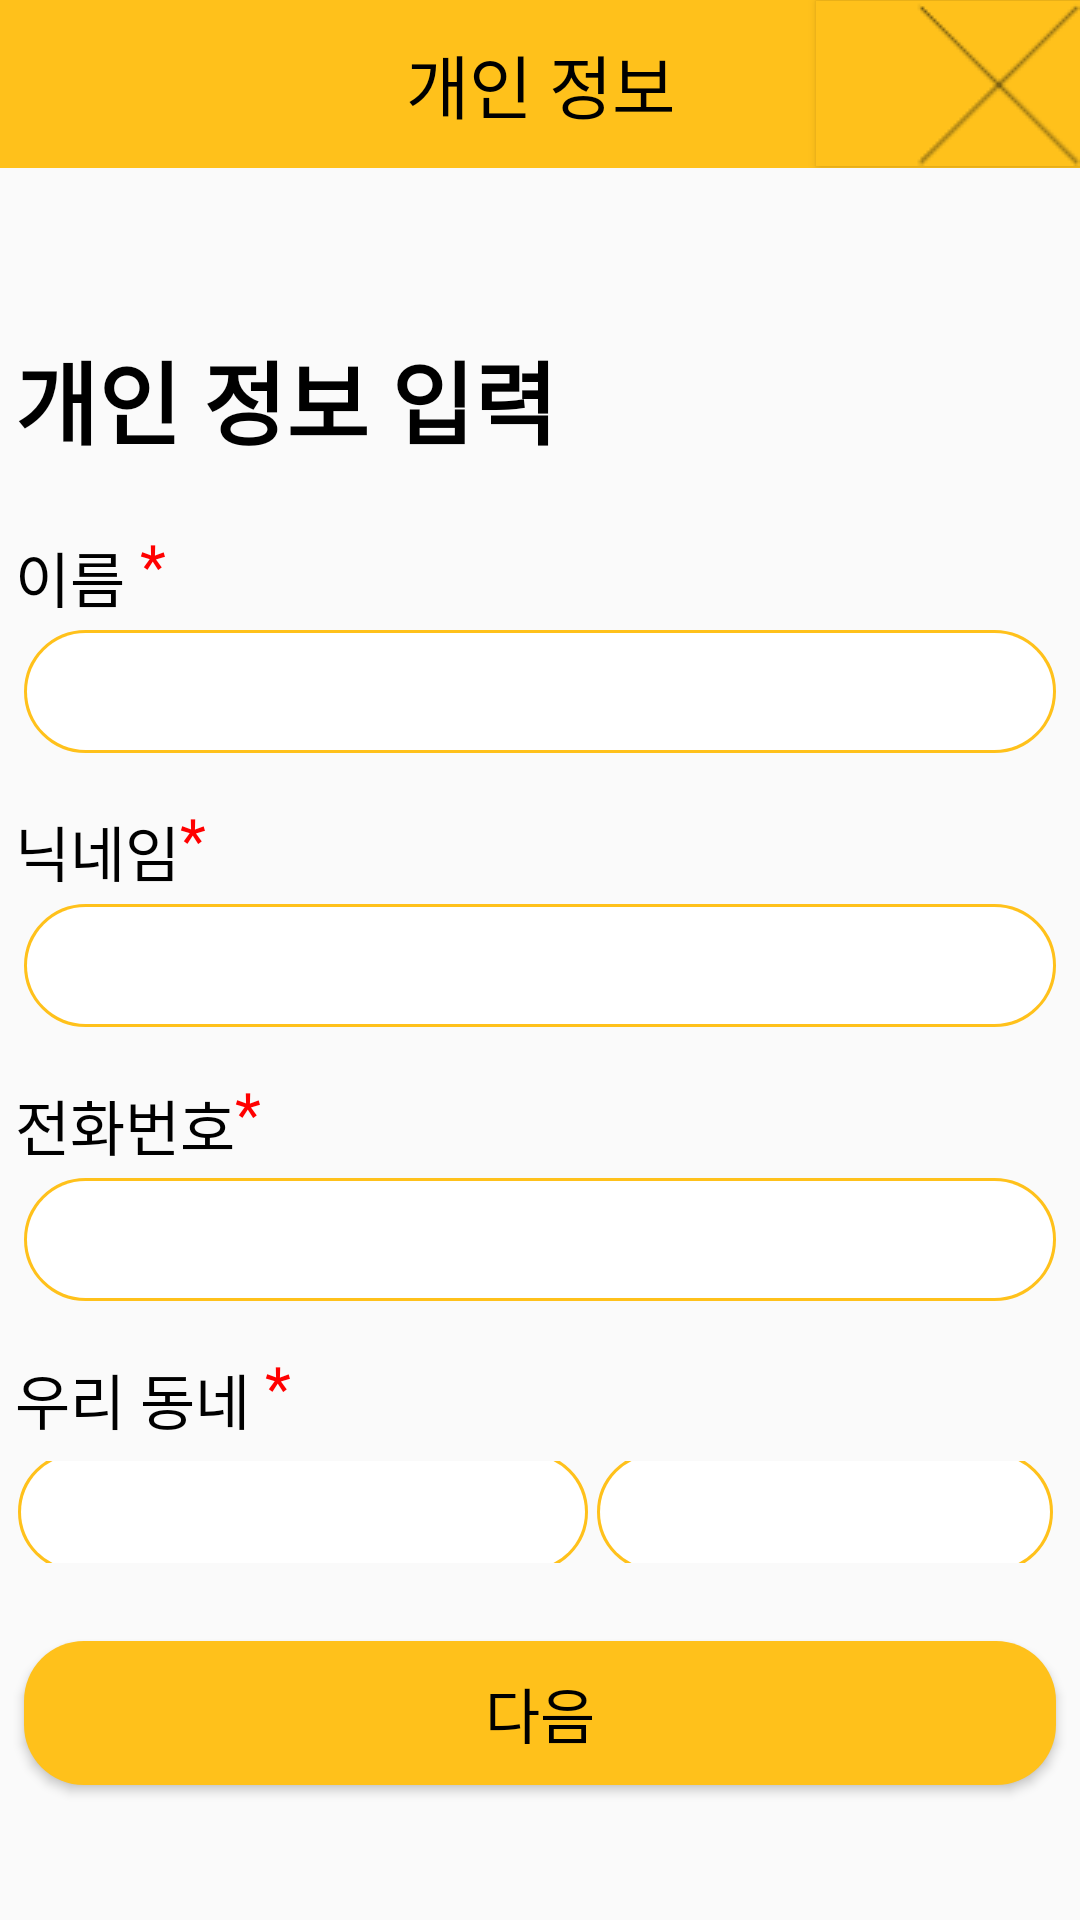

Layout XML and referenced resources for this Android screen:
<!-- AndroidManifest.xml: application theme Theme.KBC -->
<!-- res/layout/persona_add_information.xml -->
<?xml version="1.0" encoding="utf-8"?>
<LinearLayout xmlns:android="http://schemas.android.com/apk/res/android"
    xmlns:app="http://schemas.android.com/apk/res-auto"
    xmlns:tools="http://schemas.android.com/tools"
    android:layout_width="match_parent"
    android:layout_height="match_parent"
    android:orientation="vertical">

    <androidx.appcompat.widget.Toolbar
        android:id="@+id/store_information"
        android:layout_width="match_parent"
        android:layout_height="wrap_content"
        android:background="@color/icon_color2">

        <TextView
            android:layout_width="wrap_content"
            android:layout_height="wrap_content"
            android:layout_gravity="center"
            android:text="개인 정보"
            android:textColor="@color/black"
            android:textSize="23dp" />

        <Button
            android:id="@+id/goBack"
            android:layout_width="wrap_content"
            android:layout_height="wrap_content"
            android:layout_gravity="right"
            android:background="@color/icon_color2"
            android:drawableRight="@drawable/back" />
    </androidx.appcompat.widget.Toolbar>

    <TextView
        android:id="@+id/numbercheckView"
        android:layout_width="match_parent"
        android:layout_height="wrap_content"
        android:layout_marginLeft="5dp"
        android:layout_marginTop="55dp"
        android:text="개인 정보 입력"
        android:textColor="#000000"
        android:textSize="30sp"
        android:textStyle="bold" />


    <LinearLayout
        android:layout_width="match_parent"
        android:layout_height="wrap_content"
        android:orientation="horizontal">

        <TextView
            android:id="@+id/nameview"
            android:layout_width="wrap_content"
            android:layout_height="wrap_content"
            android:layout_marginLeft="5dp"
            android:layout_marginTop="23dp"
            android:text="이름 "
            android:textColor="@color/black"
            android:textSize="20dp" />

        <TextView
            android:layout_width="wrap_content"
            android:layout_height="wrap_content"
            android:layout_marginTop="18dp"
            android:text="*"
            android:textColor="#FF0000"
            android:textSize="20sp" />

        <TextView
            android:id="@+id/nameCheck"
            android:layout_width="wrap_content"
            android:layout_height="wrap_content"
            android:layout_marginTop="23dp"
            android:text=" 필수로 입력해야 하는 값입니다."
            android:textColor="#F90000"
            android:textSize="13sp"
            android:visibility="invisible" />
    </LinearLayout>

    <EditText
        android:id="@+id/personalName"
        android:layout_width="match_parent"
        android:layout_height="wrap_content"
        android:layout_marginLeft="8dp"
        android:layout_marginTop="3dp"
        android:layout_marginRight="8dp"
        android:background="@drawable/layout_rount_edittext"
        android:padding="7dp"
        android:textSize="20sp" />

    <LinearLayout
        android:layout_width="match_parent"
        android:layout_height="wrap_content"
        android:orientation="horizontal">

        <TextView
            android:layout_width="wrap_content"
            android:layout_height="wrap_content"
            android:layout_marginLeft="5dp"
            android:layout_marginTop="18dp"
            android:text="닉네임"
            android:textColor="@color/black"
            android:textSize="20dp" />

        <TextView
            android:layout_width="wrap_content"
            android:layout_height="wrap_content"
            android:layout_marginTop="13dp"
            android:text="*"
            android:textColor="#FF0000"
            android:textSize="20sp" />

        <TextView
            android:id="@+id/nicnameCheck"
            android:layout_width="wrap_content"
            android:layout_height="wrap_content"
            android:layout_marginStart="5dp"
            android:layout_marginTop="18dp"
            android:text="필수로 입력해야 하는 값입니다."
            android:textColor="#F90000"
            android:textSize="13sp"
            android:visibility="invisible" />
    </LinearLayout>

    <EditText
        android:id="@+id/personalNicname"
        android:layout_width="match_parent"
        android:layout_height="wrap_content"
        android:layout_marginLeft="8dp"
        android:layout_marginTop="3dp"
        android:layout_marginRight="8dp"
        android:background="@drawable/layout_rount_edittext"
        android:padding="7dp"
        android:textSize="20sp" />

    <LinearLayout
        android:layout_width="match_parent"
        android:layout_height="wrap_content"
        android:orientation="horizontal">

        <TextView
            android:layout_width="wrap_content"
            android:layout_height="wrap_content"
            android:layout_marginLeft="5dp"
            android:layout_marginTop="18dp"
            android:text="전화번호"
            android:textColor="@color/black"
            android:textSize="20dp" />

        <TextView
            android:layout_width="wrap_content"
            android:layout_height="wrap_content"
            android:layout_marginTop="13dp"
            android:text="*"
            android:textColor="#FF0000"
            android:textSize="20sp" />

        <TextView
            android:id="@+id/perconalNumCheck"
            android:layout_width="wrap_content"
            android:layout_height="wrap_content"
            android:layout_marginStart="5dp"
            android:layout_marginTop="18dp"
            android:text="필수로 입력해야 하는 값입니다."
            android:textColor="#F90000"
            android:textSize="13sp"
            android:visibility="invisible" />
    </LinearLayout>

    <EditText
        android:id="@+id/personalNum"
        android:layout_width="match_parent"
        android:layout_height="wrap_content"
        android:layout_marginLeft="8dp"
        android:layout_marginTop="3dp"
        android:layout_marginRight="8dp"
        android:background="@drawable/layout_rount_edittext"
        android:padding="7dp"
        android:textSize="20sp" />

    <LinearLayout
        android:layout_width="match_parent"
        android:layout_height="wrap_content"
        android:orientation="horizontal">

        <TextView
            android:layout_width="wrap_content"
            android:layout_height="wrap_content"
            android:layout_marginLeft="5dp"
            android:layout_marginTop="18dp"
            android:text="우리 동네 "
            android:textColor="@color/black"
            android:textSize="20dp" />

        <TextView
            android:layout_width="wrap_content"
            android:layout_height="wrap_content"
            android:layout_marginTop="13dp"
            android:text="*"
            android:textColor="#FF0000"
            android:textSize="20sp" />

        <TextView
            android:id="@+id/townCheck"
            android:layout_width="wrap_content"
            android:layout_height="wrap_content"
            android:layout_marginStart="5dp"
            android:layout_marginTop="18dp"
            android:text="필수로 입력해야 하는 값입니다."
            android:textColor="#F90000"
            android:textSize="13sp"
            android:visibility="invisible" />
    </LinearLayout>

    <LinearLayout
        android:layout_width="match_parent"
        android:layout_height="40dp"
        android:layout_gravity="center"
        android:gravity="center"
        android:orientation="horizontal"
        android:padding="3dp"
        android:layout_margin="3dp">

        <Spinner
            android:id="@+id/town1"
            android:layout_width="0dp"
            android:layout_height="40dp"
            android:layout_weight="1.5"
            android:dropDownWidth="wrap_content"
            android:spinnerMode="dialog"
            android:background="@drawable/layout_spinner_custom"></Spinner>

        <Spinner
            android:id="@+id/town2"
            android:layout_width="0dp"
            android:layout_height="40dp"
            android:layout_weight="1.2"
            android:dropDownWidth="wrap_content"
            android:background="@drawable/layout_spinner_custom"
            android:layout_marginLeft="3dp"
            android:layout_marginRight="3sp">
        </Spinner>

    </LinearLayout>

    <Button
        android:id="@+id/next"
        android:layout_width="match_parent"
        android:layout_height="wrap_content"
        android:layout_marginLeft="8dp"
        android:layout_marginTop="20dp"
        android:layout_marginRight="8dp"
        android:background="@drawable/radius"
        android:padding="7dp"
        android:text="다음"
        android:textColor="@color/black"
        android:textSize="20sp"></Button>


</LinearLayout>
<!-- resources referenced by this layout -->
<resources>
  <color name="black">#FF000000</color>
  <color name="icon_color2">#FFC11B</color>
  <!-- drawable back: png bitmap (drawable-v24, 1036 bytes) -->
  <!-- drawable layout_rount_edittext (drawable) -->
  <?xml version="1.0" encoding="utf-8"?>
  <layer-list xmlns:android="http://schemas.android.com/apk/res/android">
      <item>
          <shape android:shape="rectangle">
              <stroke android:width = "10dp"
                  android:color = "@color/icon_color2"
                  />
              <corners
                  android:bottomRightRadius="100dp"
                  android:bottomLeftRadius="100dp"
                  android:topLeftRadius="100dp"
                  android:topRightRadius="100dp"/>
          </shape>
      </item>
  
      <item
          android:bottom="1dp"
          android:left="1dp"
          android:right="1dp"
          android:top="1dp">
          <shape android:shape="rectangle">
              <solid android:color="#FFFFFF"/>
              <corners
                  android:bottomRightRadius="100dp"
                  android:bottomLeftRadius="100dp"
                  android:topLeftRadius="100dp"
                  android:topRightRadius="100dp"/>
          </shape>
      </item>
  </layer-list>
  <!-- drawable layout_spinner_custom (drawable) -->
  <?xml version="1.0" encoding="utf-8"?>
  <layer-list xmlns:android="http://schemas.android.com/apk/res/android">
      <item>
          <layer-list>
              <item>
                  <shape android:shape="rectangle">
                      <stroke
                          android:width="10dp"
                          android:color="@color/icon_color2" />
                      <corners
                          android:bottomLeftRadius="100dp"
                          android:bottomRightRadius="100dp"
                          android:topLeftRadius="100dp"
                          android:topRightRadius="100dp" />
                  </shape>
              </item>
          </layer-list>
      </item>
  
      <item
          android:bottom="1dp"
          android:left="1dp"
          android:right="1dp"
          android:top="1dp">
          <shape android:shape="rectangle">
              <solid android:color="#FFFFFF" />
              <corners
                  android:bottomLeftRadius="100dp"
                  android:bottomRightRadius="100dp"
                  android:topLeftRadius="100dp"
                  android:topRightRadius="100dp" />
          </shape>
      </item>
  </layer-list>
  <!-- drawable radius (drawable) -->
  <?xml version="1.0" encoding="utf-8"?>
  <shape xmlns:android="http://schemas.android.com/apk/res/android"
      android:shape="rectangle" android:padding = "10dp">
      <solid android:color="#ffc11b"></solid>
      <corners
          android:bottomLeftRadius="20dp"
          android:bottomRightRadius="20dp"
          android:topLeftRadius="20dp"
          android:topRightRadius="20dp"></corners>
      </shape>
  <style name="Theme.KBC" parent="Theme.AppCompat.Light.NoActionBar">
          
          <item name="colorPrimary">@color/purple_500</item>
          <item name="colorPrimaryVariant">@color/purple_700</item>
          <item name="colorOnPrimary">@color/white</item>
          
          <item name="colorSecondary">@color/teal_200</item>
          <item name="colorSecondaryVariant">@color/teal_700</item>
          <item name="colorOnSecondary">@color/black</item>
          
          <item name="android:statusBarColor" tools:targetApi="l">?attr/colorPrimaryVariant</item>
          
          <item name="windowActionBar">false</item>
          <item name="windowNoTitle">true</item>
  
      </style>
  <color name="purple_500">#FF6200EE</color>
  <color name="purple_700">#FF3700B3</color>
  <color name="white">#FFFFFFFF</color>
  <color name="teal_200">#FF03DAC5</color>
  <color name="teal_700">#FF018786</color>
</resources>
